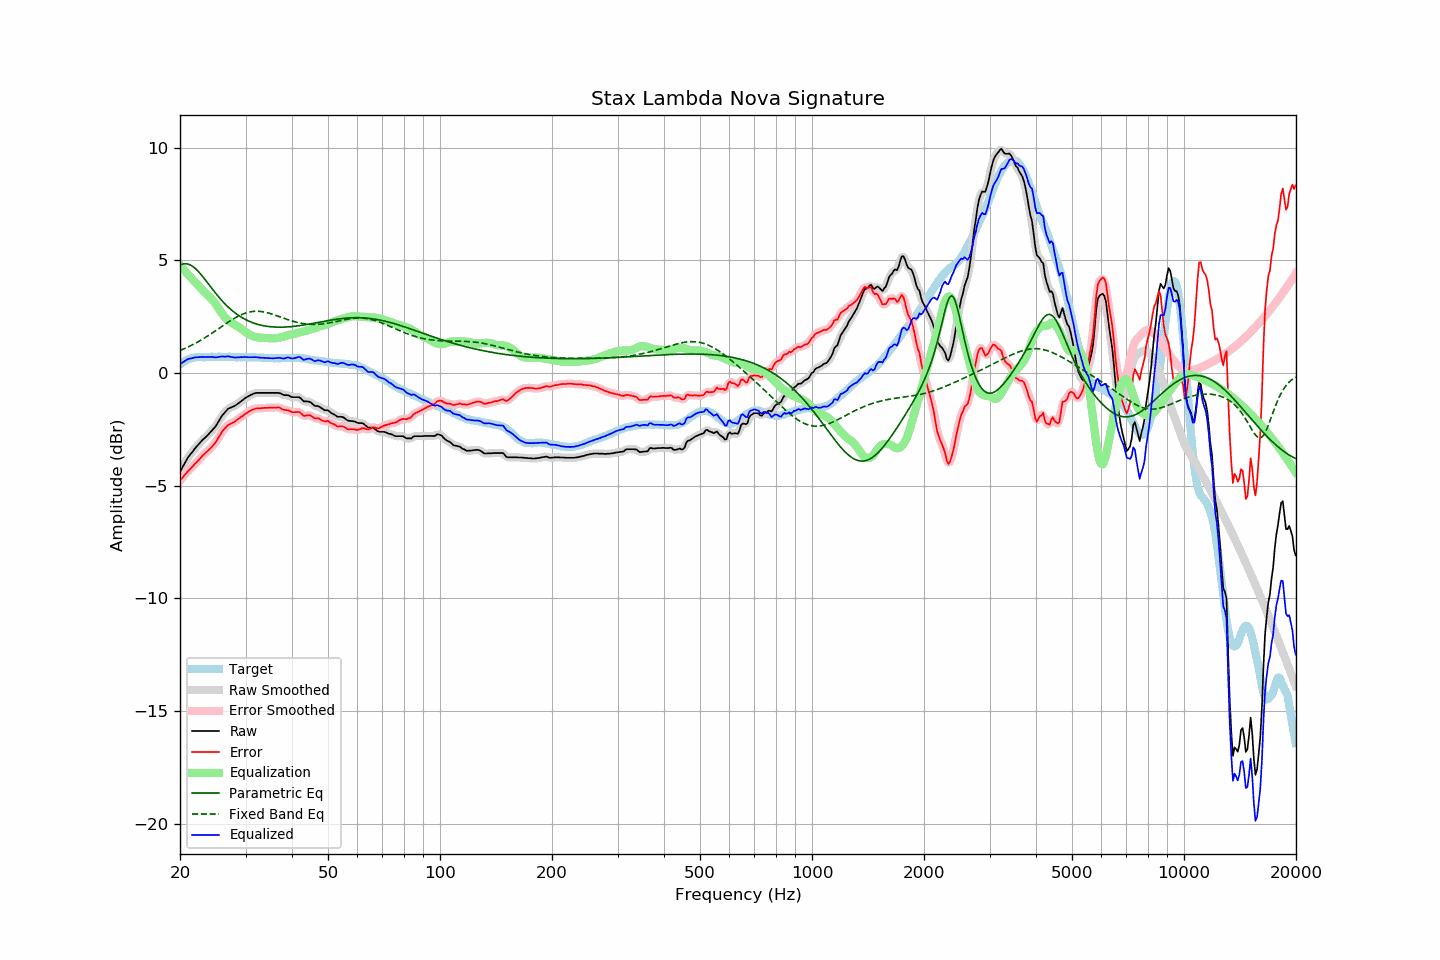

Data behind this chart, as committed beside it:
frequency, raw, error, smoothed, error_smoothed, equalization, parametric_eq, fixed_band_eq, equalized_raw, equalized_smoothed, target
20.00, -4.39, -4.77, -4.39, -4.78, 4.77, 4.78, 1.00, 0.38, 0.38, 0.39
20.20, -4.26, -4.69, -4.25, -4.69, 4.69, 4.81, 1.02, 0.43, 0.43, 0.44
20.40, -4.12, -4.61, -4.12, -4.61, 4.61, 4.83, 1.06, 0.48, 0.48, 0.49
20.61, -4.00, -4.52, -4.00, -4.52, 4.53, 4.84, 1.09, 0.53, 0.53, 0.52
20.81, -3.87, -4.44, -3.87, -4.44, 4.45, 4.84, 1.12, 0.57, 0.57, 0.57
21.02, -3.75, -4.35, -3.76, -4.36, 4.37, 4.83, 1.15, 0.62, 0.61, 0.61
21.23, -3.66, -4.28, -3.66, -4.28, 4.29, 4.80, 1.19, 0.63, 0.63, 0.63
21.44, -3.57, -4.21, -3.56, -4.21, 4.21, 4.77, 1.22, 0.64, 0.65, 0.65
21.66, -3.48, -4.14, -3.47, -4.14, 4.13, 4.72, 1.26, 0.66, 0.66, 0.67
21.87, -3.37, -4.05, -3.38, -4.06, 4.06, 4.67, 1.29, 0.68, 0.68, 0.68
22.09, -3.30, -3.99, -3.30, -3.99, 3.98, 4.60, 1.33, 0.69, 0.69, 0.70
22.31, -3.22, -3.92, -3.21, -3.92, 3.91, 4.53, 1.37, 0.69, 0.70, 0.70
22.54, -3.14, -3.84, -3.13, -3.84, 3.83, 4.45, 1.41, 0.70, 0.70, 0.70
22.76, -3.06, -3.76, -3.06, -3.76, 3.76, 4.37, 1.45, 0.71, 0.70, 0.70
22.99, -2.98, -3.67, -2.98, -3.68, 3.69, 4.29, 1.49, 0.71, 0.71, 0.69
23.22, -2.92, -3.61, -2.91, -3.61, 3.62, 4.20, 1.54, 0.70, 0.71, 0.69
23.45, -2.85, -3.54, -2.85, -3.54, 3.55, 4.10, 1.58, 0.70, 0.70, 0.69
23.69, -2.78, -3.48, -2.78, -3.48, 3.48, 4.01, 1.63, 0.70, 0.70, 0.70
23.92, -2.71, -3.41, -2.70, -3.41, 3.41, 3.92, 1.67, 0.70, 0.71, 0.70
24.16, -2.63, -3.34, -2.63, -3.34, 3.34, 3.83, 1.72, 0.71, 0.71, 0.71
24.40, -2.54, -3.27, -2.55, -3.26, 3.26, 3.73, 1.77, 0.71, 0.71, 0.72
24.65, -2.47, -3.18, -2.47, -3.18, 3.17, 3.64, 1.81, 0.70, 0.70, 0.71
24.89, -2.38, -3.09, -2.38, -3.09, 3.07, 3.55, 1.86, 0.69, 0.70, 0.71
25.14, -2.27, -2.98, -2.27, -2.99, 2.97, 3.46, 1.91, 0.69, 0.70, 0.71
25.39, -2.15, -2.87, -2.16, -2.87, 2.86, 3.38, 1.96, 0.71, 0.71, 0.72
25.65, -2.04, -2.76, -2.03, -2.75, 2.75, 3.29, 2.01, 0.72, 0.72, 0.72
25.91, -1.92, -2.63, -1.92, -2.64, 2.65, 3.21, 2.06, 0.73, 0.72, 0.71
26.16, -1.82, -2.53, -1.83, -2.54, 2.55, 3.14, 2.11, 0.73, 0.72, 0.71
26.43, -1.75, -2.45, -1.74, -2.45, 2.47, 3.06, 2.16, 0.72, 0.73, 0.71
26.69, -1.67, -2.37, -1.66, -2.37, 2.39, 2.99, 2.21, 0.73, 0.73, 0.71
26.96, -1.59, -2.30, -1.60, -2.31, 2.33, 2.92, 2.25, 0.74, 0.73, 0.72
27.23, -1.56, -2.27, -1.55, -2.27, 2.28, 2.85, 2.30, 0.72, 0.72, 0.72
27.50, -1.53, -2.24, -1.52, -2.24, 2.23, 2.79, 2.34, 0.70, 0.71, 0.71
27.77, -1.50, -2.20, -1.50, -2.20, 2.19, 2.73, 2.39, 0.69, 0.69, 0.70
28.05, -1.47, -2.17, -1.46, -2.16, 2.15, 2.68, 2.43, 0.68, 0.69, 0.70
28.33, -1.42, -2.11, -1.42, -2.11, 2.10, 2.62, 2.47, 0.69, 0.69, 0.69
28.62, -1.37, -2.06, -1.37, -2.06, 2.06, 2.57, 2.51, 0.69, 0.69, 0.69
28.90, -1.32, -2.02, -1.31, -2.01, 2.01, 2.52, 2.54, 0.69, 0.69, 0.70
29.19, -1.26, -1.95, -1.26, -1.96, 1.96, 2.48, 2.58, 0.70, 0.70, 0.69
29.48, -1.21, -1.91, -1.20, -1.90, 1.90, 2.44, 2.61, 0.70, 0.70, 0.71
29.78, -1.15, -1.84, -1.15, -1.85, 1.85, 2.40, 2.64, 0.71, 0.70, 0.70
30.08, -1.10, -1.80, -1.10, -1.80, 1.80, 2.36, 2.66, 0.70, 0.70, 0.71
30.38, -1.06, -1.75, -1.05, -1.75, 1.75, 2.32, 2.68, 0.70, 0.70, 0.70
30.68, -1.02, -1.71, -1.02, -1.71, 1.71, 2.29, 2.70, 0.69, 0.70, 0.69
30.99, -0.98, -1.67, -0.98, -1.67, 1.67, 2.26, 2.71, 0.70, 0.69, 0.69
31.30, -0.95, -1.64, -0.94, -1.64, 1.64, 2.23, 2.72, 0.69, 0.70, 0.69
31.61, -0.92, -1.61, -0.92, -1.61, 1.61, 2.21, 2.73, 0.70, 0.70, 0.69
31.93, -0.90, -1.59, -0.90, -1.59, 1.59, 2.18, 2.74, 0.70, 0.70, 0.69
32.24, -0.89, -1.56, -0.89, -1.57, 1.58, 2.16, 2.74, 0.69, 0.69, 0.68
32.57, -0.89, -1.57, -0.88, -1.57, 1.57, 2.14, 2.73, 0.68, 0.68, 0.69
32.89, -0.89, -1.57, -0.89, -1.57, 1.56, 2.12, 2.73, 0.67, 0.68, 0.69
33.22, -0.89, -1.56, -0.89, -1.56, 1.56, 2.11, 2.72, 0.67, 0.67, 0.67
33.55, -0.89, -1.56, -0.89, -1.56, 1.55, 2.09, 2.71, 0.67, 0.67, 0.67
33.89, -0.89, -1.55, -0.89, -1.55, 1.55, 2.08, 2.69, 0.67, 0.67, 0.66
34.23, -0.89, -1.56, -0.89, -1.55, 1.55, 2.07, 2.68, 0.66, 0.66, 0.67
34.57, -0.89, -1.54, -0.89, -1.55, 1.54, 2.06, 2.66, 0.66, 0.66, 0.66
34.92, -0.89, -1.54, -0.89, -1.54, 1.54, 2.05, 2.64, 0.65, 0.65, 0.66
35.27, -0.89, -1.54, -0.89, -1.54, 1.53, 2.04, 2.62, 0.65, 0.65, 0.65
35.62, -0.89, -1.54, -0.89, -1.54, 1.53, 2.04, 2.59, 0.65, 0.65, 0.65
35.97, -0.89, -1.54, -0.89, -1.54, 1.54, 2.03, 2.57, 0.65, 0.65, 0.65
... 635 more rows
